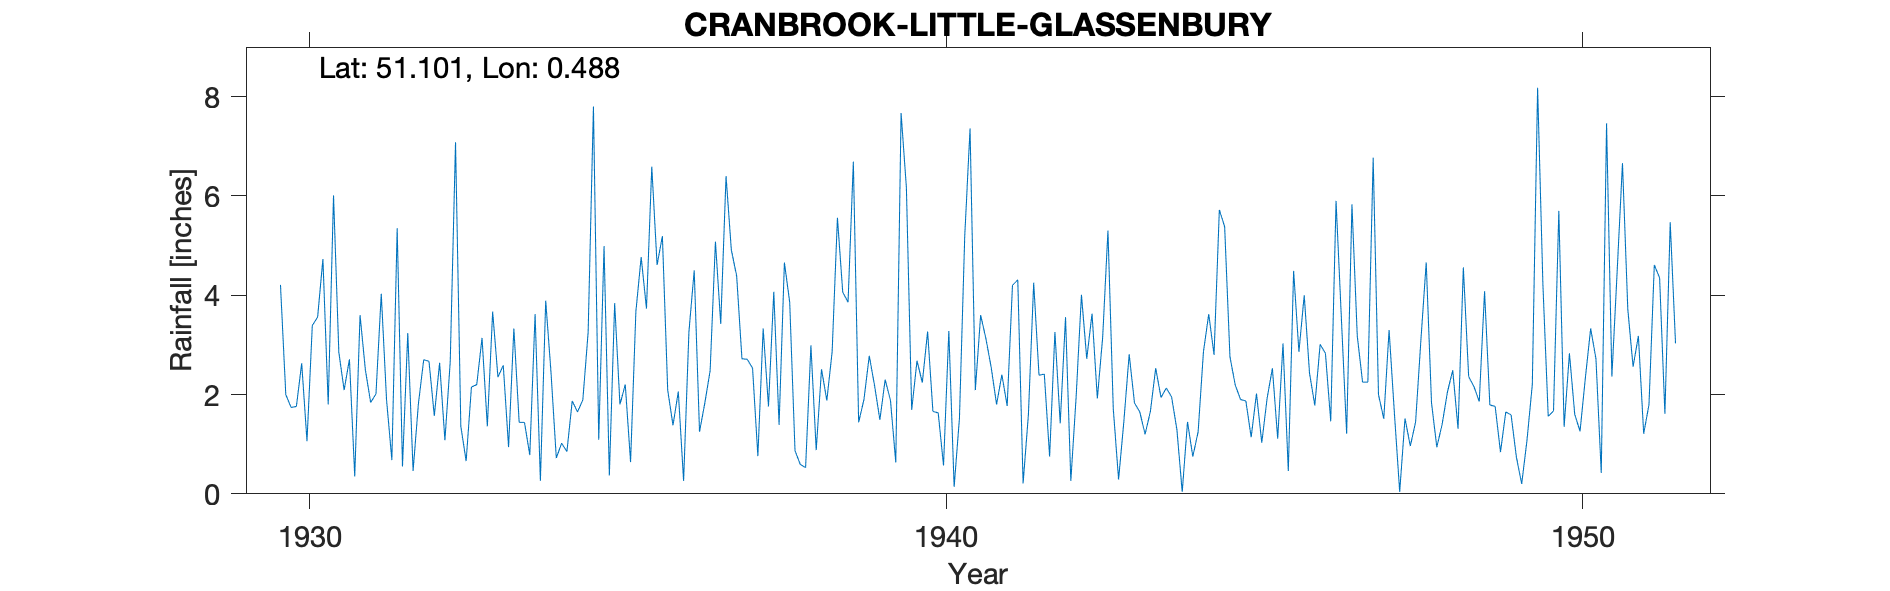

The table this chart was drawn from, first rows:
CRANBROOK-LITTLE-GLASSENBURY, , , , , , , , , , , , , , , , , , , , , , , 
Grid ref, TQ7431436479, Long, 0.4883, Lat, 51.1, Elevation, 355, ft, , , , , , , , , , , , , , , 
Station no, 326, , , , , , , , , , , , , , , , , , , , , , 
, 1920, 1921, 1922, 1923, 1924, 1925, 1926, 1927, 1928, 1929, 1930, 1931, 1932, 1933, 1934, 1935, 1936, 1937, 1938, 1939, 1940, 1941, 1942
January, , , , , , , , , , , 4.21, 2.09, 3.24, 2.15, 3.62, 1.09, 5.19, 6.4, 3.86, 6.69, 2.68, 3.6, 2.41
February, , , , , , , , , , , 2, 2.71, 0.46, 2.2, 0.26, 4.99, 2.09, 4.91, 0.87, 1.44, 2.24, 3.12, 0.75
March, , , , , , , , , , , 1.74, 0.35, 1.81, 3.14, 3.89, 0.37, 1.38, 4.39, 0.59, 1.9, 3.27, 2.54, 3.26
April, , , , , , , , , , , 1.76, 3.6, 2.7, 1.36, 2.45, 3.84, 2.06, 2.72, 0.53, 2.78, 1.66, 1.8, 1.42
May, , , , , , , , , , , 2.63, 2.5, 2.67, 3.67, 0.72, 1.8, 0.26, 2.71, 2.99, 2.18, 1.63, 2.4, 3.56
June, , , , , , , , , , , 1.06, 1.84, 1.57, 2.35, 1.02, 2.2, 3.26, 2.53, 0.88, 1.49, 0.57, 1.77, 0.26
July, , , , , , , , , , , 3.39, 2.01, 2.64, 2.59, 0.85, 0.64, 4.5, 0.76, 2.51, 2.3, 3.28, 4.2, 1.95
August, , , , , , , , , , , 3.56, 4.03, 1.08, 0.94, 1.87, 3.67, 1.25, 3.33, 1.88, 1.88, 0.14, 4.31, 4.01
September, , , , , , , , , , , 4.73, 1.89, 2.66, 3.33, 1.65, 4.77, 1.83, 1.76, 2.86, 0.63, 1.52, 0.21, 2.72
October, , , , , , , , , , , 1.8, 0.68, 7.08, 1.44, 1.89, 3.73, 2.48, 4.07, 5.56, 7.67, 5.19, 1.59, 3.63
November, , , , , , , , , , , 6.01, 5.35, 1.36, 1.44, 3.25, 6.59, 5.08, 1.39, 4.06, 6.17, 7.36, 4.25, 1.92
December, , , , , , , , , , , 2.85, 0.55, 0.66, 0.78, 7.8, 4.61, 3.42, 4.66, 3.86, 1.69, 2.09, 2.39, 3.15
Total, , , , , , , , , , , 35.74, 27.6, 27.93, 25.39, 29.27, 38.3, 32.8, 39.63, 30.45, 36.82, 31.63, 32.18, 29.04
1944 Feb IDR, , , , , , , , , , , , , , , , , , , , , , , 
